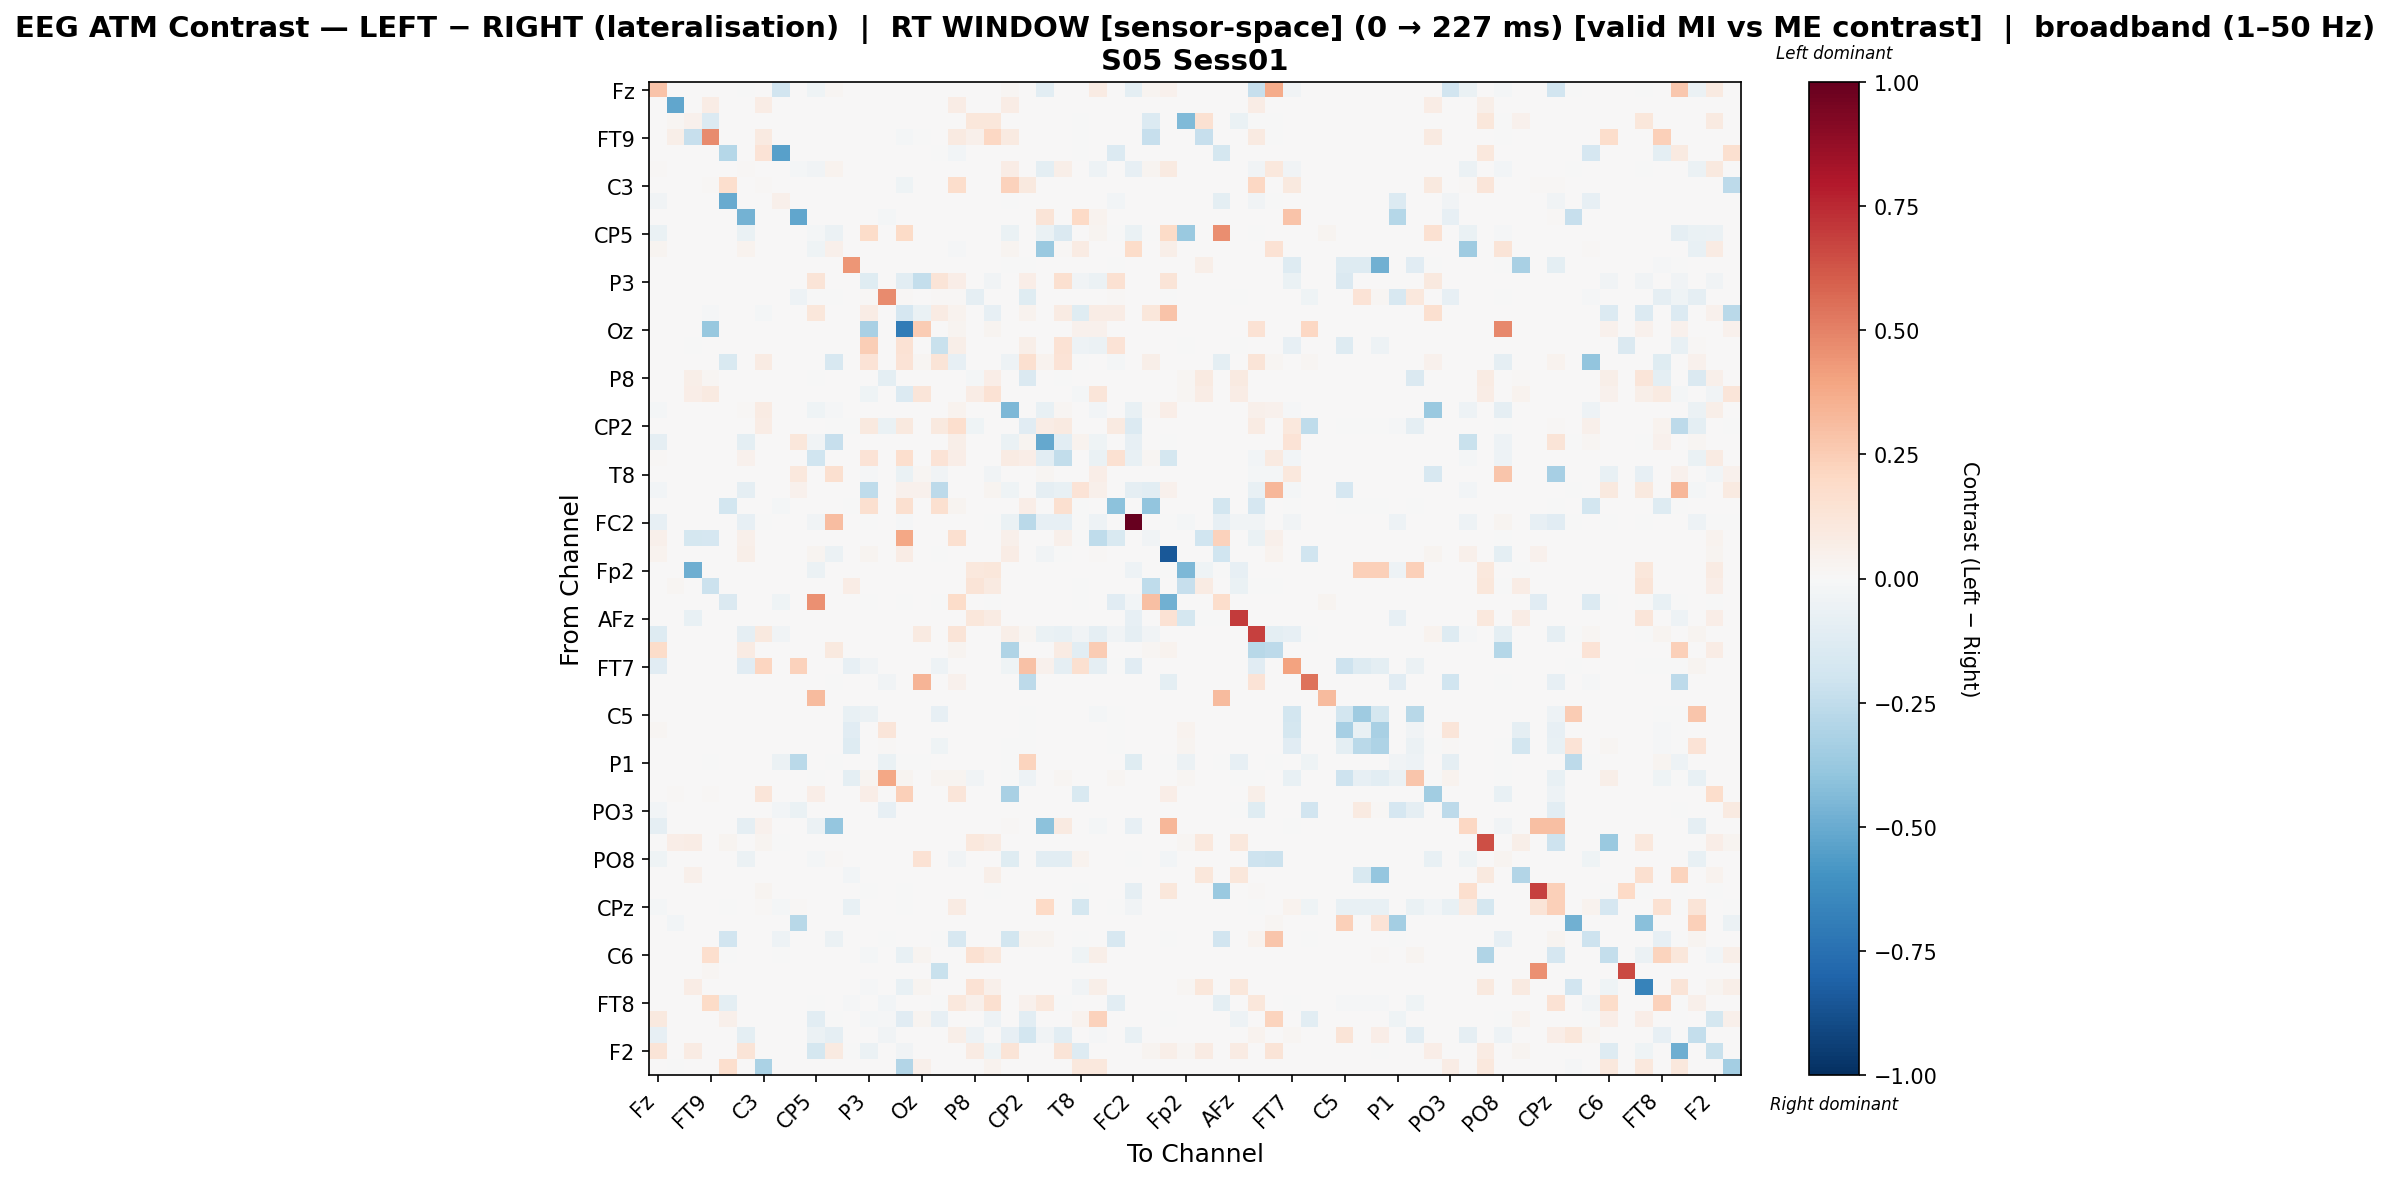

Source data for this figure (header and first rows):
, Fz, F3, F7, FT9, FC5, FC1, C3, T7, TP9, CP5, CP1, Pz, P3, P7, O1, Oz, O2, P4, P8, TP10, CP6, CP2, Cz
Fz, 0.2844, 0.0, 0.0, 0.001443, 0.0, -0.001425, 0.0, -0.1899, 0.0, -0.0407, 0.01634, 0.0, 0.0, 0.0, 0.0, 0.0, 0.0, 0.001443, 0.0, 0.0, 0.02287, 0.0, -0.1024
F3, 0.0, -0.5231, 0.0, 0.07749, 0.0, 0.0, 0.07749, 0.0, 0.0, 0.0, 0.0, 0.0, 0.0, 0.0, 0.0, 0.0, 0.0, 0.07749, 0.0, 0.0, 0.07749, 0.0, 0.0
F7, 0.0, 0.01582, 0.04391, -0.139, 0.0, 0.0, 0.0, 0.0, 0.0, 0.0, 0.0, 0.0, 0.0, 0.0, 0.0, 0.0, 0.0, 0.0, 0.111, 0.1123, 0.0, 0.0, 0.0
FT9, 0.0, 0.05477, -0.2271, 0.472, 0.0, 0.0, 0.09128, 0.0, 0.0, 0.0, 0.0, 0.0, 0.0, 0.0, -0.01637, -0.002046, 0.0, 0.09128, 0.05067, 0.2078, 0.09128, 0.0, 0.0
FC5, 0.0, 0.0, 0.0, 0.0, -0.2864, 0.0, 0.1356, -0.5413, 0.0, 0.0, 0.0, 0.0, 0.0, 0.0, 0.0, 0.0, -0.00164, -0.03115, 0.0, 0.0, 0.0, 0.0, 0.0
FC1, 0.01438, 0.0, 0.0, 0.0, 0.0, 0.01305, 0.0, 0.0, -0.02201, -0.03591, 0.03654, 0.0, 0.0, 0.0, 0.0, 0.0, 0.0, 0.001483, 0.0, 0.0, 0.07618, 0.0, -0.09846
C3, 0.0, 0.007283, 0.0, 0.009711, 0.1649, 0.0, 0.01453, 0.0, 0.0, 0.0, 0.0, 0.0, 0.0, 0.0, -0.04068, 0.0, 0.0, 0.1724, 0.0, 0.0, 0.2306, 0.09654, 0.0
T7, -0.03684, 0.0, 0.0, 0.0, -0.5052, 0.0, 0.0, 0.05031, 0.0, 0.0, 0.0, 0.0, 0.0, 0.0, 0.0, 0.0, 0.0, 0.0, 0.0, 0.0, -0.003185, 0.0, 0.0
TP9, 0.0, 0.0, 0.0, 0.0, 0.0, -0.4746, 0.0, 0.0, -0.5183, 0.0, 0.0, 0.0, 0.0, -0.02147, 0.0, 0.0, 0.0, 0.0, 0.0, 0.0, 0.0, 0.0, 0.1298
CP5, -0.06949, 0.0, 0.0, 0.0, 0.0, -0.06949, 0.0, 0.0, 0.0, -0.01761, -0.0594, 0.0, 0.1873, 0.0, 0.1937, 0.0, 0.0, 0.0, 0.0, 0.0, -0.06949, 0.0, -0.06949
CP1, 0.02772, 0.0, 0.0, 0.0, 0.0, 0.0387, 0.0, 0.0, 0.0, -0.03973, 0.05234, 0.0, 0.0, 0.0, 0.0, 0.0, 0.0, -0.009632, 0.0, 0.0, 0.02714, 0.0, -0.3724
Pz, 0.0, 0.0, 0.0, 0.0, 0.0, 0.0, 0.0, 0.0, 0.0, 0.0, 0.0, 0.442, 0.0, 0.0, 0.0, 0.0, 0.0, 0.0, 0.0, 0.0, -0.001843, -0.007373, 0.0
P3, 0.0, 0.0, 0.0, 0.0, 0.0, 0.0, 0.0, 0.0, 0.0, 0.1274, 0.0, 0.0, -0.1204, 0.0, -0.1022, -0.2411, 0.1288, 0.0644, 0.0, -0.03226, 0.0, 0.06678, 0.0
P7, 0.0, 0.0, 0.0, 0.0, 0.0, 0.0, 0.0, 0.0, -0.05034, -0.007191, -0.003331, 0.0, 0.01104, 0.4739, 0.01104, 0.0, 0.01104, 0.01104, -0.09349, 0.0, 0.0, -0.1191, 0.0
O1, 0.0, 0.0, 0.0, -0.01451, 0.0, 0.0, -0.02073, 0.0, 0.0, 0.1133, 0.0, 0.0, 0.07178, 0.0, -0.1697, -0.06869, 0.0812, 0.03224, 0.0, -0.08291, 0.0, 0.03343, 0.0
Oz, 0.0, 0.0, 0.0, -0.3797, 0.0, 0.0, 0.0, 0.0, 0.0, 0.0, 0.0, 0.0, -0.3228, 0.0, -0.7025, 0.2514, 0.0, 0.02383, 0.0, 0.02979, 0.0, 0.0, 0.0
O2, 0.0, 0.0, -0.003906, 0.0, 0.0, 0.0, 0.0, 0.0, 0.0, 0.0, 0.0, 0.0, 0.2484, 0.0, 0.1483, 0.0, -0.2241, 0.05974, 0.0, 0.0, 0.0, 0.06196, 0.0
P4, 0.0, 0.003358, 0.0, 0.004478, -0.1553, 0.0, 0.0806, 0.0, 0.001119, 0.0, -0.1638, 0.0, 0.1363, 0.0, 0.1363, 0.01567, 0.1277, -0.08397, 0.0, 0.0, -0.05075, 0.1576, 0.03582
P8, 0.0, 0.0, 0.05891, 0.01896, 0.0, 0.0, 0.0006771, 0.0, 0.0, -0.007137, 0.0, 0.0, 0.0, -0.09992, 0.0, 0.0, 0.0, 0.0, -0.01974, 0.06771, 0.0, -0.1421, 0.0
TP10, 0.0, 0.0, 0.06684, 0.09237, 0.0, 0.0, 0.0, 0.0, 0.0, 0.0, 0.0, 0.0, -0.04345, 0.0, -0.137, 0.1196, 0.0, 0.0, 0.07811, 0.1421, 0.0, 0.0, 0.0
CP6, -0.0158, 0.002601, 0.0, 0.003468, 0.0, 0.008704, 0.08149, 0.0, 0.0, -0.03963, -0.01405, 0.0, 0.0, 0.0, 0.0, 0.0, 0.0, 0.03557, 0.0, 0.0, -0.4459, 0.0, -0.07799
CP2, 0.0, 0.0, 0.0, 0.0, 0.0, 0.0, 0.07388, 0.0, 0.0, 0.002293, -0.003154, -0.005777, 0.09981, -0.0648, 0.09788, 0.004219, 0.09559, 0.1692, -0.04044, 0.0, 0.0, -0.1116, 0.07594
Cz, -0.08665, 0.0, 0.0, 0.0, 0.0, -0.09438, 0.0, 0.0, 0.11, -0.03422, -0.2341, 0.0, 0.0, 0.0, 0.0, 0.001617, 0.0, 0.05498, 0.0, 0.0, -0.06733, 0.03073, -0.5087
C4, 0.01048, 0.0, 0.0, 0.0, 0.0, 0.0398, 0.0, 0.0, 0.0, -0.2015, 0.004494, 0.0, 0.1373, 0.0, 0.1652, 0.0, 0.1373, 0.06785, 0.0, 0.0, 0.08106, 0.06904, -0.1092
T8, 0.0, 0.0, 0.0, 0.0, 0.0, 0.0, 0.0, 0.0, 0.1085, 0.0, 0.1563, 0.0, -0.01524, 0.0, -0.06797, 0.02231, -0.03633, 0.0, 0.0, -0.03167, 0.0, 0.0, 0.02231
FT10, -0.02352, 0.0, 0.0, 0.0, 0.0, -0.08699, 0.0, 0.0, 0.04136, 0.001748, 0.0, 0.0, -0.255, 0.0, 0.03929, 0.0455, -0.2633, 0.0, 0.0, 0.03102, -0.04676, 0.0, -0.08699
FC6, 0.0, 0.0, 0.0, 0.0, -0.1832, 0.0, 0.0, -0.01766, 0.0, 0.0, 0.0, -0.002208, 0.1624, 0.0, 0.1624, 0.0, 0.1602, 0.02659, 0.0, 0.0, 0.0, 0.06886, 0.0
FC2, -0.08001, 0.0, 0.0, 0.0, 0.0, -0.08514, -0.003906, 0.0, 0.0, -0.03591, 0.3113, 0.0, -0.003906, 0.0, -0.007813, 0.0, 0.0, 0.0, 0.0, -0.003906, -0.06371, -0.2695, -0.08514
F4, 0.04876, 0.0, -0.1725, -0.1709, 0.0, 0.04876, 0.0, 0.0, 0.0, 0.0, 0.0, 0.0, 0.0, 0.0, 0.3844, 0.0, 0.0, 0.1593, 0.0, 0.0, 0.04876, 0.0, 0.0
F8, 0.03171, 0.0, 0.0, 0.0, 0.0, 0.06138, 0.0, 0.0, 0.0, 0.02966, -0.0555, 0.0, 0.02477, 0.0, 0.07263, 0.0, -0.004893, 0.0, 0.0, 0.0, 0.07774, 0.0, -0.03723
Fp2, 0.0, 0.0, -0.4919, 0.0, 0.0, 0.0, 0.0, 0.0, 0.0, -0.05667, 0.0, 0.0, 0.0, 0.0, 0.0, 0.0, 0.0, 0.0, 0.104, 0.1105, 0.0, 0.0, 0.0
AF7, 0.0, 0.01791, 0.00617, -0.2157, 0.0, 0.0, 0.0, 0.0, 0.0, 0.0, 0.0, 0.07164, 0.0, 0.0, 0.0, 0.0, 0.0, 0.0, 0.1253, 0.08908, 0.0, 0.0, 0.0
AF3, 0.0, 0.0, 0.0, 0.0, -0.1418, 0.0, 0.0, -0.04333, 0.0, 0.4582, 0.0, 0.0, -0.001313, 0.0, -0.001313, 0.0, -0.001313, 0.1831, 0.0, -0.001313, 0.0, 0.0, 0.0
AFz, 0.0, 0.0, -0.07061, 0.0, 0.0, 0.0, 0.0, 0.0, 0.0, 0.0, 0.0, 0.0, 0.0, 0.0, 0.0008806, 0.0, 0.0, 0.0, 0.1171, 0.08454, 0.0, 0.0, 0.0
F1, -0.1276, 0.003619, 0.0, 0.004825, 0.0, -0.09349, 0.1013, -0.03187, 0.0, 0.0, 0.0, 0.0, 0.0, 0.0, 0.0, 0.08926, 0.0, 0.1315, 0.0, 0.0, 0.06105, 0.02292, -0.06333
F5, 0.1858, 0.0, 0.0, 0.0, 0.0, 0.0827, 0.0, 0.0, 0.0, 0.0, 0.09435, 0.0, 0.0, 0.0, 0.0, 0.0, 0.0, 0.02446, 0.0, 0.0, -0.3015, 0.0, 0.0
FT7, -0.1161, 0.0, 0.0, 0.0, 0.0, -0.1161, 0.212, 0.0, 0.2302, 0.0, 0.0, -0.0842, -0.0323, 0.0, 0.0, 0.0, -0.05421, 0.0, 0.0, 0.0, -0.04074, 0.2903, 0.04235
FC3, 0.0, 0.0, 0.0, 0.0, 0.0, 0.0, 0.0, 0.0, 0.0, 0.0, -0.003251, 0.0, 0.0, -0.03901, 0.0, 0.3393, 0.0, 0.03915, 0.0, 0.0, 0.0, -0.2601, 0.0
C1, 0.0, 0.0, 0.0, 0.0, 0.0, 0.0, 0.0, 0.0, 0.0, 0.3164, 0.0, 0.0, 0.0, 0.0, 0.0, 0.0, 0.0, 0.0, 0.0, 0.0, 0.0, 0.0, 0.0
C5, 0.0, 0.0, 0.0, 0.0, 0.0, 0.0, 0.0, 0.002948, 0.0, 0.0, 0.0, -0.07356, -0.06046, 0.0, 0.0, 0.0, -0.07961, 0.0, 0.0, 0.0, 0.0, -0.004031, 0.0
TP7, 0.01602, 0.0, 0.0, 0.004005, 0.0, 0.0, 0.0, 0.0, 0.0, 0.0, 0.0, -0.1127, 0.004005, 0.1242, 0.0, 0.0, 0.0, 0.0, 0.0, 0.0, 0.0, -0.006174, 0.0
CP3, 0.0, 0.0, 0.0, 0.0, 0.0, 0.0, 0.0, 0.002784, 0.0, 0.0, 0.0, -0.1291, 0.0, 0.01114, 0.0, 0.0, -0.04333, 0.0, 0.0, 0.0, -0.001354, -0.005417, 0.0
P1, 0.0, 0.0, 0.0, -0.002177, 0.0, 0.0, 0.0, -0.058, -0.2678, 0.0, -0.001415, 0.0, 0.0, -0.06649, -0.002177, -0.002177, 0.0, 0.0, 0.0, 0.0, -0.001415, 0.2262, 0.0
P5, 0.0, 0.0, 0.0, 0.0, 0.0, 0.0, 0.0, 0.0, 0.0, -0.001604, 0.0, -0.09781, 0.02434, 0.3863, 0.02434, 0.0, 0.02434, 0.02434, -0.03367, 0.0, -0.001604, -0.05263, 0.0
PO7, 0.0, 0.008501, 0.0, 0.01133, 0.0, 0.0, 0.119, 0.0, 0.0, 0.06801, 0.0, 0.0, 0.06801, 0.0, 0.242, 0.0, 0.0, 0.119, 0.0, 0.0, -0.3215, 0.0, 0.0
PO3, -0.03069, 0.0, 0.0, 0.0, 0.0, 0.0, 0.0, -0.02864, -0.06751, 0.0, 0.0, 0.0, 0.0, -0.08405, 0.0, 0.0, 0.0, 0.0, 0.0, 0.0, 0.0, 0.0, 0.0
POz, -0.09327, 0.0, 0.0, 0.0, 0.0, -0.09075, 0.03997, 0.0, 0.0, -0.05725, -0.3894, 0.0, 0.0, 0.0, 0.0, 0.0, 0.0, 0.0, 0.0, 0.0, 0.01036, 0.0, -0.4134
PO4, 0.0, 0.06904, 0.07746, 0.0, 0.02478, 0.0, 0.02792, -0.003143, 0.0, 0.0, 0.0, 0.0, 0.0, 0.0, 0.0, 0.0, 0.0, 0.0, 0.1063, 0.08376, 0.0, 0.0, 0.0
PO8, -0.04067, 0.0, 0.0, 0.0, 0.0, -0.05693, 0.0, 0.0, 0.0, -0.01627, 0.00968, 0.0, 0.0, 0.0, 0.0, 0.1469, 0.0, -0.03602, 0.0, 0.0, -0.1183, 0.0, -0.1022
P6, 0.0, 0.0, 0.05057, 0.0, 0.0, 0.0, 0.0, 0.0, 0.0, 0.0, 0.0, -0.02687, 0.0, 0.0, 0.0, 0.0, 0.0, 0.0, 0.007051, 0.06068, 0.0, 0.0, 0.0
P2, 0.0, 0.002545, 0.0, 0.002545, 0.0, 0.0, 0.02388, 0.0, 0.0, 0.0, 0.0, 0.0, -0.004092, 0.0, -0.004092, 0.0, 0.0, 0.002545, 0.0, -0.004092, 0.002545, 0.0, 0.0
CPz, -0.02073, 0.0, 0.0, 0.0, -0.002667, 0.0, 0.009561, -0.02201, 0.01499, 0.0, 0.0, -0.07323, 0.0, 0.0, -0.001382, 0.002498, 0.0, 0.08494, 0.0, 0.0, 0.0, 0.003247, 0.1973
CP4, 0.0, -0.02792, 0.0, 0.0, 0.0, 0.0, 0.0, 0.002809, -0.274, 0.0, 0.0, 0.0, 0.0, 0.0, 0.0, 0.0, 0.0, 0.0, 0.0, 0.0, 0.0, 0.0, 0.0
TP8, 0.0, 0.0, 0.0, 0.0, -0.1949, 0.0, 0.0, -0.05017, 0.0, 0.0, -0.05486, 0.0, 0.0, -0.004405, 0.0, 0.002397, -0.001929, -0.1578, 0.0, 0.0, -0.1806, 0.02676, 0.03116
C6, 0.0, 0.0, 0.0, 0.1653, -0.002573, 0.0, 0.001637, -0.002573, 0.0, 0.0, 0.0, 0.0, -0.01732, 0.0, -0.07629, 0.02458, 0.0, 0.0, 0.1522, 0.1024, 0.0, 0.001637, 0.0
C2, 0.0, 0.005824, 0.0, 0.01674, 0.0, 0.0, 0.005824, 0.0, 0.0, 0.0, 0.0, 0.0, 0.0, 0.0, 0.0, 0.0, -0.22, 0.005824, 0.0, 0.0, 0.005824, 0.0, 0.0
FC4, 0.0, 0.0, 0.07463, 0.0, 0.0, 0.0, 0.0, 0.0, 0.0, 0.0, 0.0, 0.0, -0.01503, 0.0, -0.07516, 0.02966, 0.0, 0.0, 0.1468, 0.05448, 0.0, 0.0, 0.0
FT8, 0.0, 0.0, 0.0, 0.1883, -0.09892, 0.0, 0.0, 0.0, 0.004276, -0.001735, 0.0, -0.008677, 0.0, -0.0243, 0.0, 0.004276, -0.001735, 0.1081, 0.05034, 0.1589, 0.0, 0.04213, 0.1069
F6, 0.0982, 0.0, 0.0, 0.0, 0.05115, 0.0, 0.0, 0.0, 0.0, -0.1027, -0.0013, 0.0, -0.0222, -0.0156, -0.111, 0.02581, -0.07854, 0.0, 0.0, -0.05069, 0.0, -0.1053, 0.0
AF4, -0.08186, 0.0, 0.0, 0.0, 0.0, -0.09406, 0.0, 0.00135, 0.00135, -0.05627, -0.08883, 0.0, 0.0, -0.03187, 0.0, 0.00135, 0.0, 0.05536, -0.04781, 0.0, -0.08361, -0.1815, -0.03651
... 2 more rows
